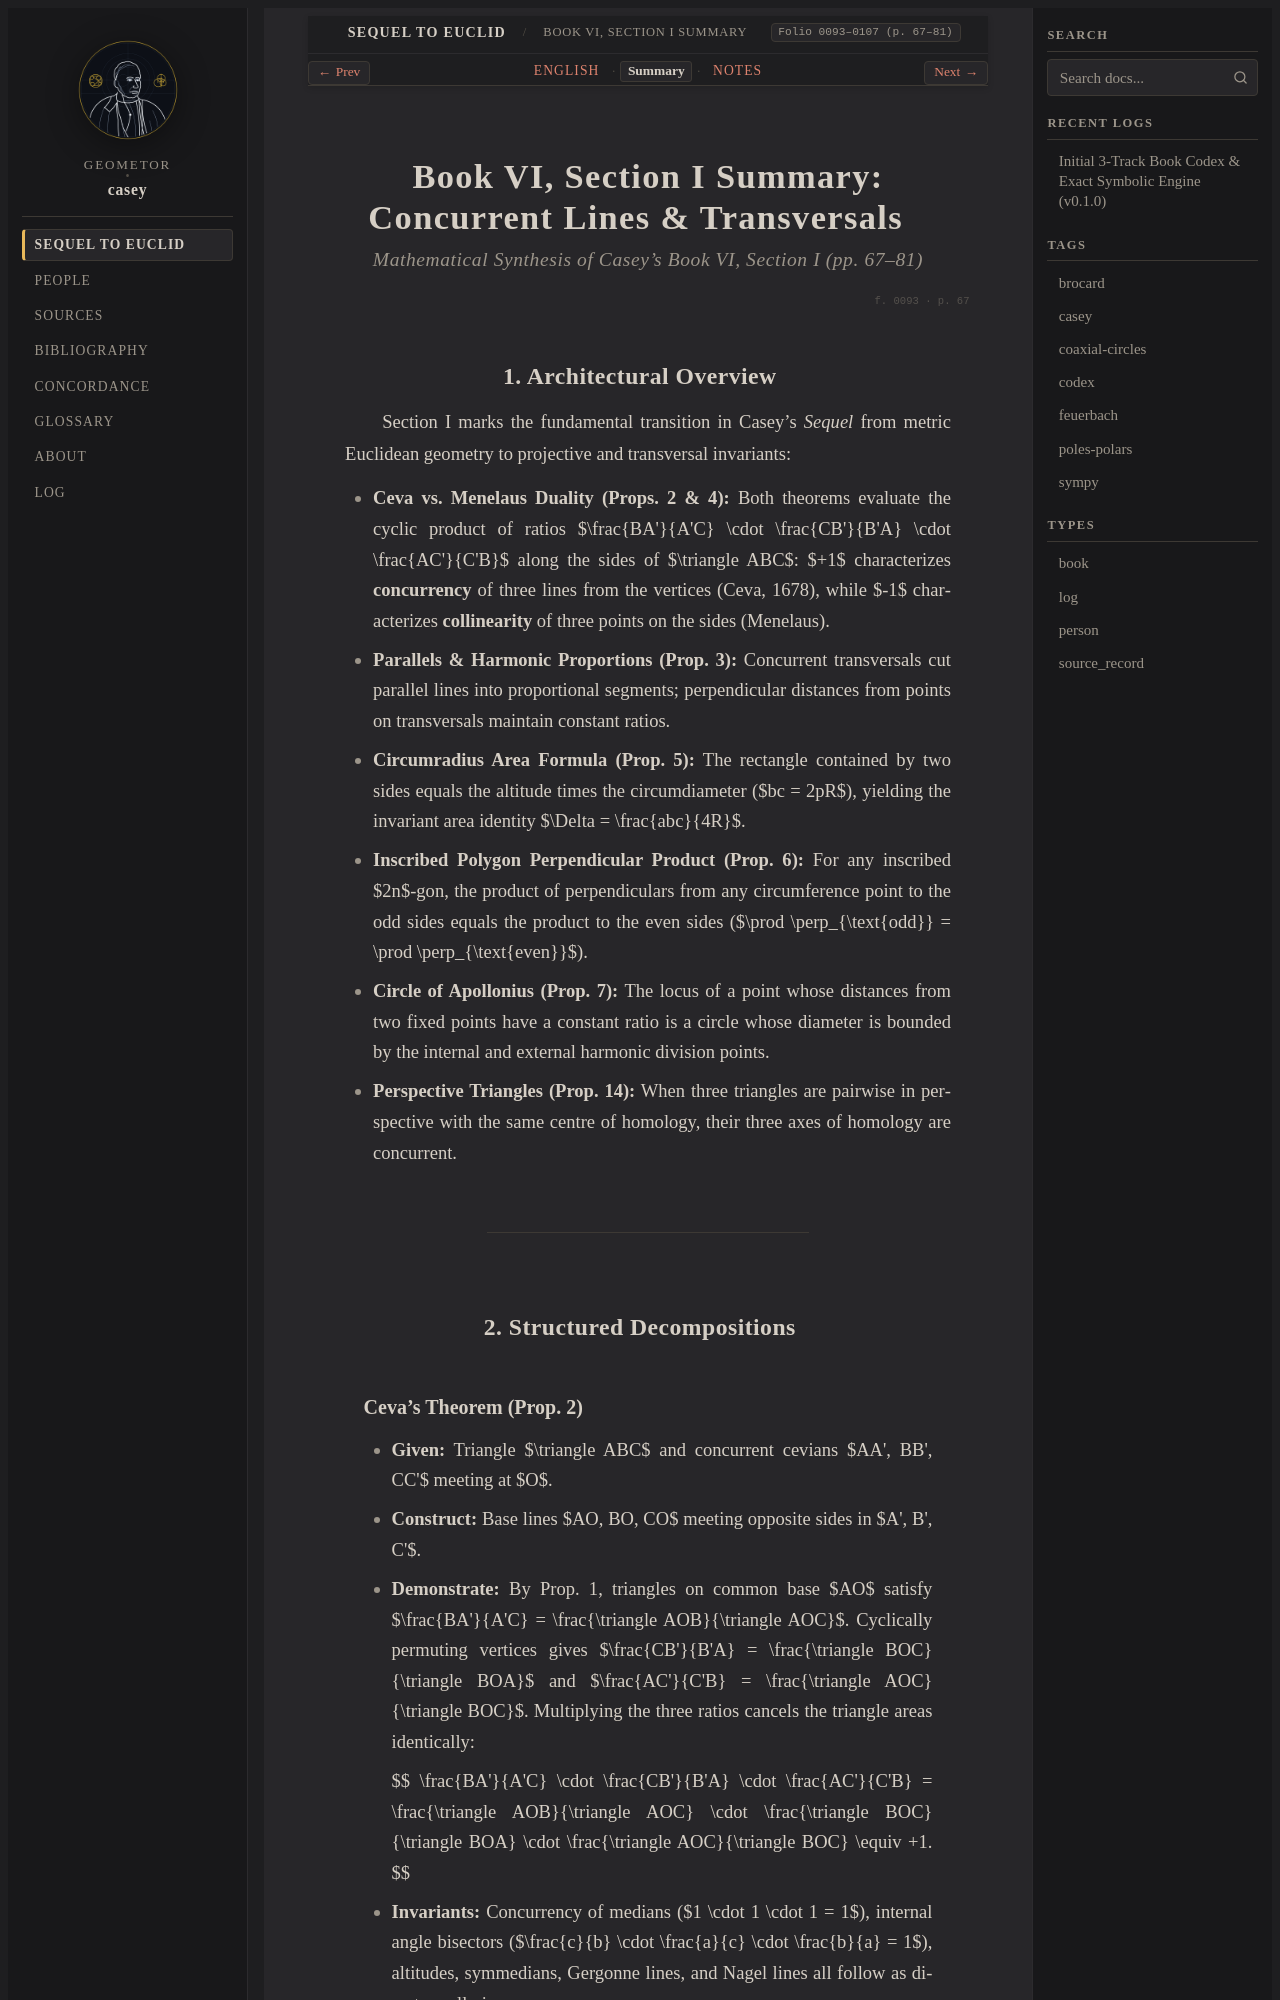

repository: geometor/casey · page: sequel_to_euclid/book_06/section_01-summary.html · generator: sphinx

:title: Book VI, Section I Summary — Theory of Concurrent Lines & Transversals
:layout: book
:canonical_id: Book VI, Section I Summary
:order: 1
:folio: 0093–0107 (p. 67–81)
:tracks: English: section_01-en | Summary: section_01-summary | Notes: section_01-notes

.. _casey-book-06-sec-01-summary:
.. _sequel-unit-3-summary:

Book VI, Section I Summary: Concurrent Lines & Transversals
============================================================

.. rubric:: Mathematical Synthesis of Casey's Book VI, Section I (pp. 67–81)

.. folio:: 0093
   :page: 67

1. Architectural Overview
-------------------------

Section I marks the fundamental transition in Casey's *Sequel* from metric Euclidean geometry to projective and transversal invariants:

* **Ceva vs. Menelaus Duality (Props. 2 & 4):** Both theorems evaluate the cyclic product of ratios $\frac{BA'}{A'C} \cdot \frac{CB'}{B'A} \cdot \frac{AC'}{C'B}$ along the sides of $\triangle ABC$: $+1$ characterizes **concurrency** of three lines from the vertices (Ceva, 1678), while $-1$ characterizes **collinearity** of three points on the sides (Menelaus).
* **Parallels & Harmonic Proportions (Prop. 3):** Concurrent transversals cut parallel lines into proportional segments; perpendicular distances from points on transversals maintain constant ratios.
* **Circumradius Area Formula (Prop. 5):** The rectangle contained by two sides equals the altitude times the circumdiameter ($bc = 2pR$), yielding the invariant area identity $\Delta = \frac{abc}{4R}$.
* **Inscribed Polygon Perpendicular Product (Prop. 6):** For any inscribed $2n$-gon, the product of perpendiculars from any circumference point to the odd sides equals the product to the even sides ($\prod \perp_{\text{odd}} = \prod \perp_{\text{even}}$).
* **Circle of Apollonius (Prop. 7):** The locus of a point whose distances from two fixed points have a constant ratio is a circle whose diameter is bounded by the internal and external harmonic division points.
* **Perspective Triangles (Prop. 14):** When three triangles are pairwise in perspective with the same centre of homology, their three axes of homology are concurrent.

----

2. Structured Decompositions
----------------------------
